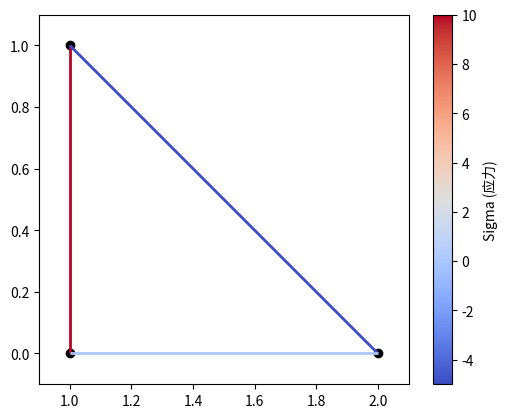

Source code (Python):
import matplotlib.pyplot as plt
import numpy as np
from typing import List, Tuple, Literal, TypedDict
from matplotlib.collections import LineCollection
from matplotlib.colors import Normalize

# 你的数据结构定义
class Point_Output(TypedDict):
    x: float
    y: float
    dx: float
    dy: float
    Constraint_Type: Literal[0, 1, 2]
    theta: float

class Line_Force(TypedDict):
    points: Tuple[int, int]
    sigma: float

class Visualization_Data(TypedDict):
    points: List[Point_Output]
    lines: List[Line_Force]

# 绘制函数
def plot_truss_structure(data: Visualization_Data):
    points = data['points']
    lines = data['lines']

    # 提取点的坐标
    coords = [(p['x'] + p['dx'], p['y'] + p['dy']) for p in points]

    # 提取杆件的两端点坐标以及相应的 sigma 值
    line_segments = [(coords[line['points'][0]], coords[line['points'][1]]) for line in lines]
    sigma_values = np.array([line['sigma'] for line in lines])

    # 根据 sigma 值分配颜色，使用 colormap 进行着色
    cmap = plt.get_cmap('coolwarm')
    norm = Normalize(vmin=np.min(sigma_values), vmax=np.max(sigma_values))
    colors = cmap(norm(sigma_values))

    # 创建 LineCollection 来绘制多条线段
    lc = LineCollection(line_segments, colors=colors, linewidths=2)

    # 创建图形
    fig, ax = plt.subplots()
    ax.add_collection(lc)

    # 绘制点
    x_vals, y_vals = zip(*coords)
    ax.scatter(x_vals, y_vals, c='black')

    # 设置坐标轴的比例和范围
    ax.autoscale()
    ax.margins(0.1)
    ax.set_aspect('equal')

    # 添加颜色条
    sm = plt.cm.ScalarMappable(cmap=cmap, norm=norm)
    sm.set_array(sigma_values)
    cbar = plt.colorbar(sm, ax=ax)
    cbar.set_label('Sigma (应力)')

    # 显示图形
    plt.show()

# 示例数据
data:Visualization_Data = {
    'points': [
        {'x': 0, 'y': 0, 'dx': 1, 'dy': 0, 'Constraint_Type': 0, 'theta': 0},
        {'x': 1, 'y': 1, 'dx': 0, 'dy': 0, 'Constraint_Type': 0, 'theta': 0},
        {'x': 2, 'y': 0, 'dx': 0, 'dy': 0, 'Constraint_Type': 0, 'theta': 0},
    ],
    'lines': [
        {'points': (0, 1), 'sigma': 10},
        {'points': (1, 2), 'sigma': -5},
        {'points': (0, 2), 'sigma': 0},
    ]
}

# 调用绘制函数
plot_truss_structure(data)
